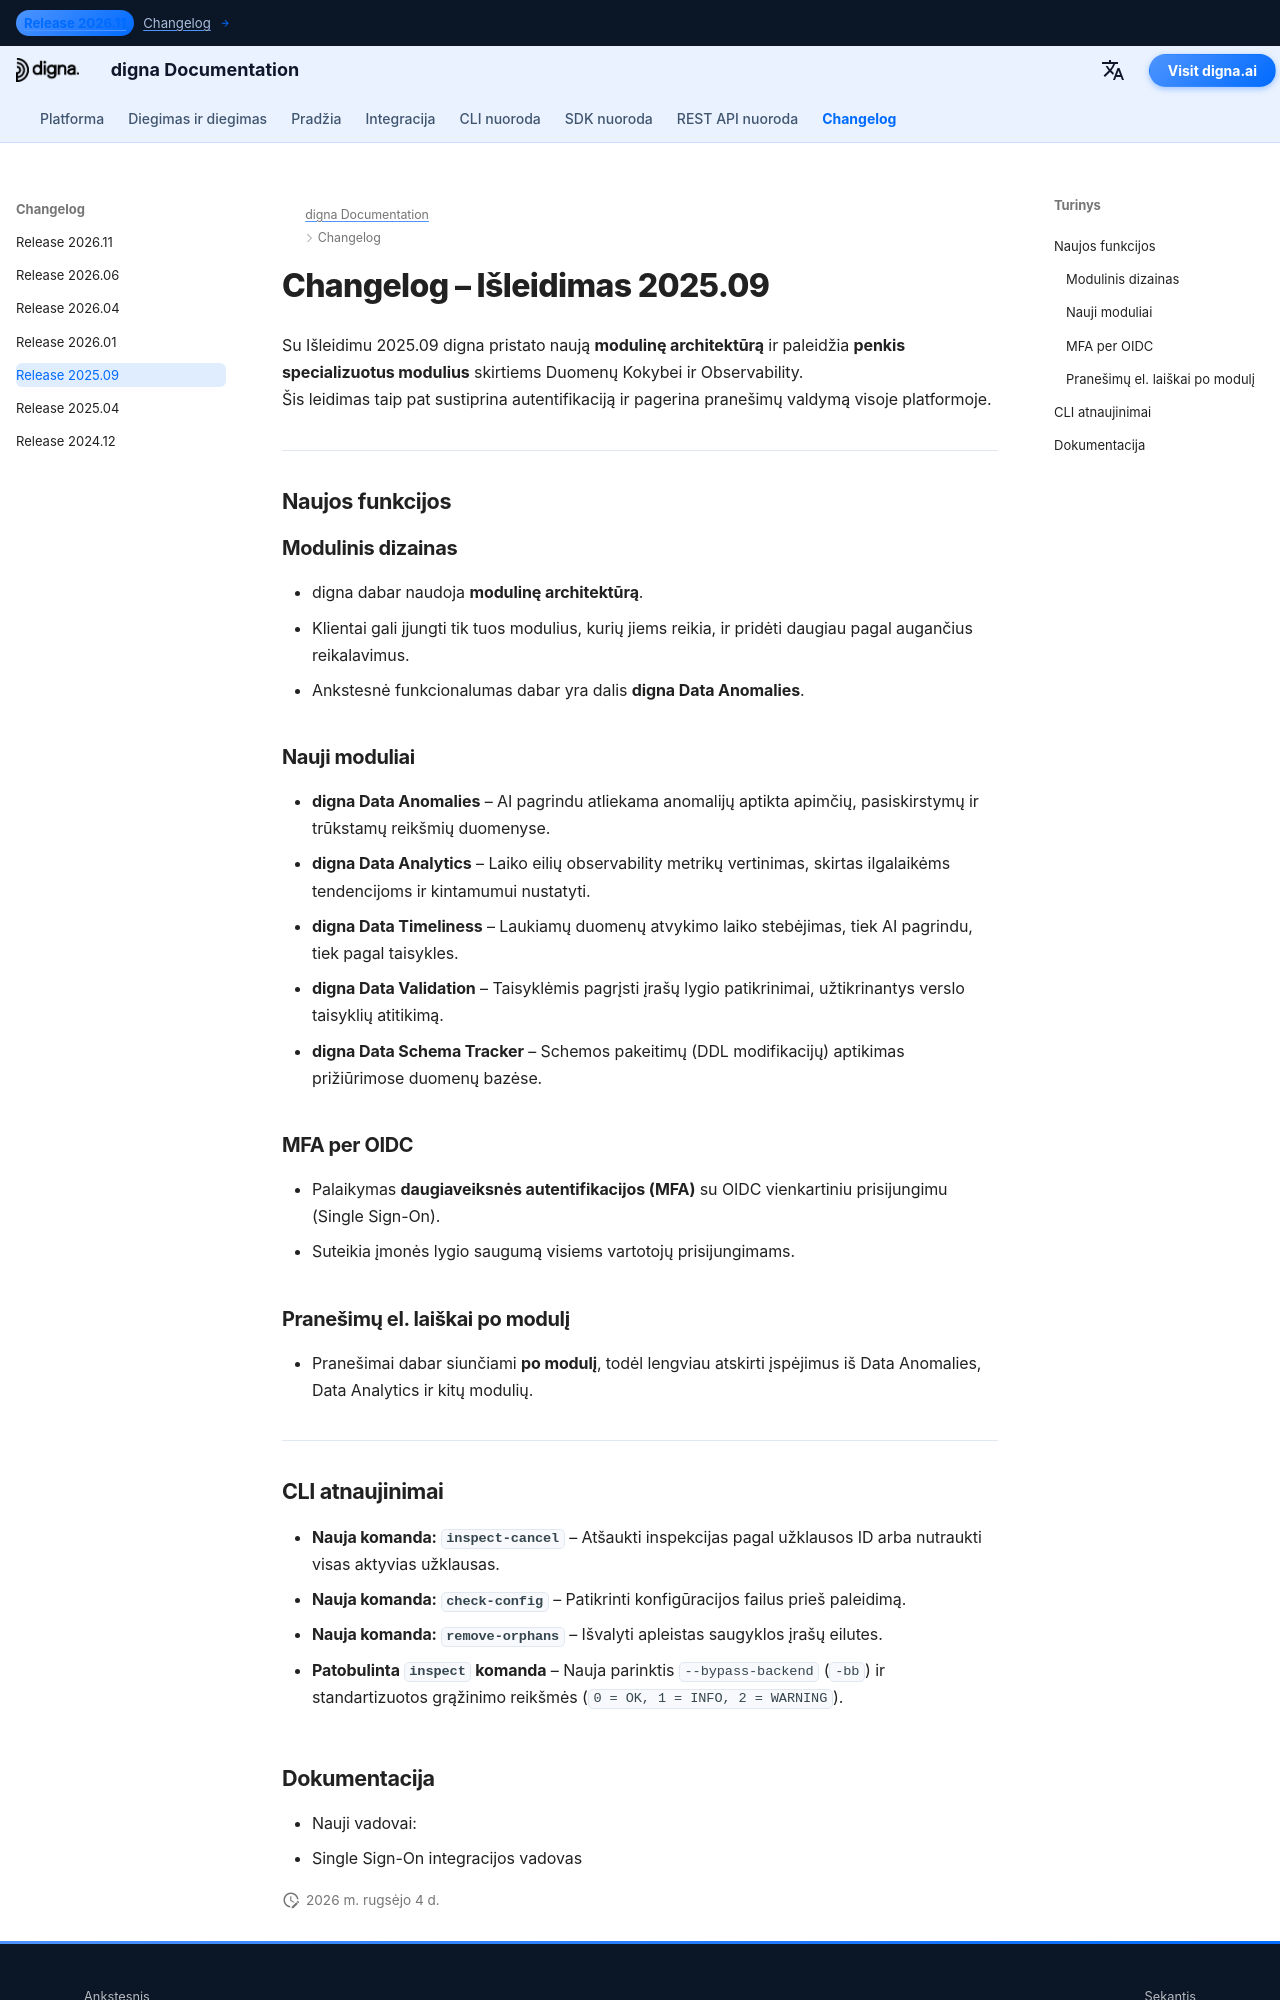

repository: dignaai/digna-docs · page: lt/changelog/Release_202509/index.html · generator: mkdocs

---
title: digna Išleidimas 2025.09 | Modulinis dizainas, penki nauji moduliai, MFA per OIDC
description: Sužinokite, kas naujo digna Išleidime 2025.09. Ši versija pristato modulinę architektūrą, penkis naujus modulius, MFA per OIDC ir pranešimus po modulį.
keywords: digna leidimas 2025.09, digna pakeitimų žurnalas, digna Data Anomalies, digna Data Analytics, digna Data Timeliness, digna Data Validation, digna Data Schema Tracker, digna modulinis dizainas, digna OIDC MFA
image: /assets/logo_square.png
---

# Changelog – Išleidimas 2025.09  

Su Išleidimu 2025.09 digna pristato naują **modulinę architektūrą** ir paleidžia **penkis specializuotus modulius** skirtiems Duomenų Kokybei ir Observability.  
Šis leidimas taip pat sustiprina autentifikaciją ir pagerina pranešimų valdymą visoje platformoje.  

---

## Naujos funkcijos  

### Modulinis dizainas  
- digna dabar naudoja **modulinę architektūrą**.  
- Klientai gali įjungti tik tuos modulius, kurių jiems reikia, ir pridėti daugiau pagal augančius reikalavimus.  
- Ankstesnė funkcionalumas dabar yra dalis **digna Data Anomalies**.  

### Nauji moduliai  
- **digna Data Anomalies** – AI pagrindu atliekama anomalijų aptikta apimčių, pasiskirstymų ir trūkstamų reikšmių duomenyse.  
- **digna Data Analytics** – Laiko eilių observability metrikų vertinimas, skirtas ilgalaikėms tendencijoms ir kintamumui nustatyti.  
- **digna Data Timeliness** – Laukiamų duomenų atvykimo laiko stebėjimas, tiek AI pagrindu, tiek pagal taisykles.  
- **digna Data Validation** – Taisyklėmis pagrįsti įrašų lygio patikrinimai, užtikrinantys verslo taisyklių atitikimą.  
- **digna Data Schema Tracker** – Schemos pakeitimų (DDL modifikacijų) aptikimas prižiūrimose duomenų bazėse.  

### MFA per OIDC  
- Palaikymas **daugiaveiksnės autentifikacijos (MFA)** su OIDC vienkartiniu prisijungimu (Single Sign-On).  
- Suteikia įmonės lygio saugumą visiems vartotojų prisijungimams.  

### Pranešimų el. laiškai po modulį  
- Pranešimai dabar siunčiami **po modulį**, todėl lengviau atskirti įspėjimus iš Data Anomalies, Data Analytics ir kitų modulių.  

---
